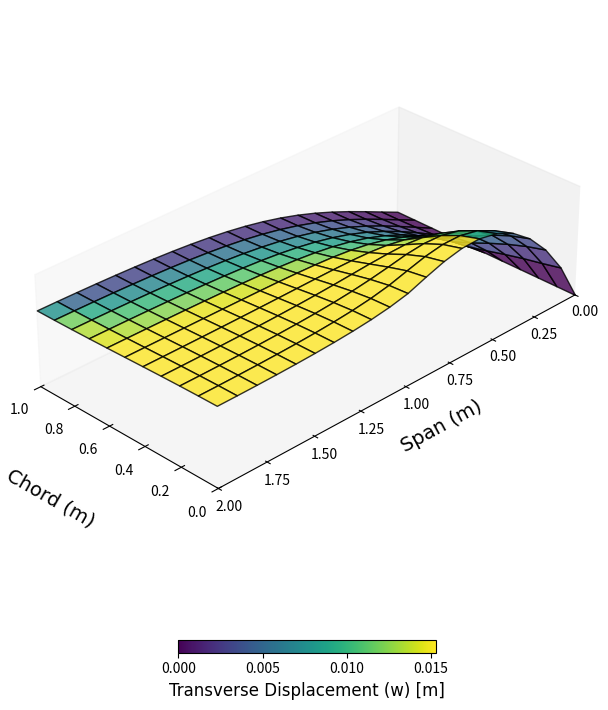

Reproduce this figure in Python.
import numpy as np
import matplotlib.pyplot as plt
from mpl_toolkits.mplot3d.art3d import Poly3DCollection

# Plate geometry
Lx = 1.0  # Chord length (m)
Ly = 2.0  # Span length (m)
nx = 10    # Number of elements along the chord (x-direction)
ny = 20    # Number of elements along the span (y-direction)


def generateMesh(Lx, Ly, nx, ny):
    x_coords = np.linspace(0, Lx, nx + 1)
    y_coords = np.linspace(0, Ly, ny + 1)
    nodes = np.array([[x, y] for y in y_coords for x in x_coords])
    elements = []
    for j in range(ny):
        for i in range(nx):
            n1 = j * (nx + 1) + i
            n2 = n1 + 1
            n3 = n1 + (nx + 1) + 1
            n4 = n1 + (nx + 1)
            elements.append([n1, n2, n3, n4])
    elements = np.array(elements)
    return x_coords, y_coords, nodes, elements


x_coords, y_coords, nodes, elements = generateMesh(Lx, Ly, nx, ny)


# Degrees of freedom per node
dof_per_node = 3  # w, theta_x, theta_y (default for RM theory)

# Define the tapering function
def compute_tapered_thickness(x, y, Lx, Ly, t_min, t_max):
    return t_min + (t_max - t_min) * (Ly - y) / Ly


def define_symmetric_laminate(base_ply, stacking_sequence):
    laminate = []
    for angle in stacking_sequence:
        ply = base_ply.copy()
        ply["angle"] = angle
        laminate.append(ply)
    symmetric_part = laminate[::-1]
    laminate += symmetric_part
    return laminate


base_ply = {
    "E1": 140e9,
    "E2": 10e9,
    "G12": 5e9,
    "nu12": 0.3,
    "thickness": 0.000125,
    "density": 1600
}
stacking_sequence = [0, 45, -45, 90]
plies = define_symmetric_laminate(base_ply, stacking_sequence)


def apply_elliptic_pressure(nodes, dof_per_node, load_vector, pressure_max, a, b):
    """
    Apply an elliptic pressure load on the top surface of the plate.

    Parameters:
        nodes : ndarray
            Nodal coordinates of the plate (Nx2 array where N is the number of nodes).
        dof_per_node : int
            Number of degrees of freedom per node (e.g., 3 for Reissner-Mindlin plate elements).
        load_vector : ndarray
            Global load vector to update (size: num_dof).
        pressure_max : float
            Maximum pressure at the center of the ellipse.
        a : float
            Semi-major axis of the ellipse (aligned with the x-direction).
        b : float
            Semi-minor axis of the ellipse (aligned with the y-direction).

    Returns:
        load_vector : ndarray
            Updated global load vector with the elliptic pressure applied.
    """
    # Loop over nodes to identify those on the top surface
    for i, node in enumerate(nodes):
        x, y = node
        # Elliptic pressure distribution
        if (x**2 / a**2 + y**2 / b**2) <= 1.0:  # Check if node is within the ellipse
            pressure = pressure_max * (1 - x**2 / a**2 - y**2 / b**2)  # Elliptic pressure formula
            load_vector[i * dof_per_node] += pressure  # Update transverse displacement DOF (w)
    
    return load_vector

def apply_ply_weight(nodes, dof_per_node, load_vector, plies, gravity=9.81):
    """
    Compute the weight of the composite ply and apply it as a distributed force on each node.

    Parameters:
        nodes : ndarray
            Nodal coordinates of the plate (Nx2 array where N is the number of nodes).
        dof_per_node : int
            Number of degrees of freedom per node (e.g., 3 for Reissner-Mindlin plate elements).
        load_vector : ndarray
            Global load vector to update (size: num_dof).
        plies : list of dict
            Ply properties, where each dict includes 'thickness' and 'density'.
        gravity : float
            Acceleration due to gravity (m/s^2). Default is 9.81 m/s^2.

    Returns:
        load_vector : ndarray
            Updated global load vector with the ply weight applied.
    """
    # Compute the total thickness and density of the laminate
    total_thickness = sum(ply["thickness"] for ply in plies)
    average_density = sum(ply["density"] * ply["thickness"] for ply in plies) / total_thickness

    # Compute the weight of the composite laminate per unit area
    weight_per_unit_area = average_density * total_thickness * gravity

    # Distribute the weight across all nodes
    num_nodes = nodes.shape[0]
    force_per_node = weight_per_unit_area * (Lx * Ly) / num_nodes

    # Apply the force in the transverse displacement direction (w) for each node
    for i in range(num_nodes):
        load_vector[i * dof_per_node] += force_per_node  # Add force to the w DOF
    
    return load_vector

def compute_ply_stiffness(ply):
    E1, E2, G12, nu12 = ply["E1"], ply["E2"], ply["G12"], ply["nu12"]
    angle = np.radians(ply["angle"])
    Q = np.array([
        [E1 / (1 - nu12 * E2 / E1), nu12 * E2 / (1 - nu12 * E2 / E1), 0],
        [nu12 * E2 / (1 - nu12 * E2 / E1), E2 / (1 - nu12 * E2 / E1), 0],
        [0, 0, G12]
    ])
    c, s = np.cos(angle), np.sin(angle)
    T = np.array([
        [c**2, s**2, 2 * c * s],
        [s**2, c**2, -2 * c * s],
        [-c * s, c * s, c**2 - s**2]
    ])
    return T @ Q @ T.T


def compute_abd_matrix_tapered(plies, nodes, elements, thickness_func):
    A = np.zeros((3, 3))
    B = np.zeros((3, 3))
    D = np.zeros((3, 3))
    for elem in elements:
        xy = nodes[elem, :]
        avg_thickness = np.mean([thickness_func(x, y, Lx, Ly, t_min, t_max) for x, y in xy])
        z_prev = -sum(ply["thickness"] for ply in plies) / 2 * avg_thickness
        for ply in plies:
            z_next = z_prev + ply["thickness"] * avg_thickness
            Q_star = compute_ply_stiffness(ply)
            A += Q_star * (z_next - z_prev)
            B += 0.5 * Q_star * (z_next**2 - z_prev**2)
            D += (1 / 3) * Q_star * (z_next**3 - z_prev**3)
            z_prev = z_next
    return A, B, D


def compute_element_stiffness_tapered(xy, thickness_func, D_b, kappa, G13, G23, use_reissner_mindlin):
    gauss_points = [(-np.sqrt(1/3), -np.sqrt(1/3)), (np.sqrt(1/3), -np.sqrt(1/3)),
                    (np.sqrt(1/3), np.sqrt(1/3)), (-np.sqrt(1/3), np.sqrt(1/3))]
    weights = [1, 1, 1, 1]
    ke = np.zeros((12, 12))
    for gp, w in zip(gauss_points, weights):
        xi, eta = gp
        dN_dxi = np.array([
            [-0.25 * (1 - eta), 0.25 * (1 - eta), 0.25 * (1 + eta), -0.25 * (1 + eta)],
            [-0.25 * (1 - xi), -0.25 * (1 + xi), 0.25 * (1 + xi), 0.25 * (1 - xi)]
        ])
        J = np.dot(dN_dxi, xy)
        det_J = np.linalg.det(J)
        inv_J = np.linalg.inv(J)
        dN_dx = np.dot(inv_J, dN_dxi)
        avg_thickness = np.mean([thickness_func(x, y, Lx, Ly, t_min, t_max) for x, y in xy])
        B_b = np.zeros((3, 12))
        for i in range(4):
            B_b[0, i * 3 + 1] = dN_dx[0, i]
            B_b[1, i * 3 + 2] = dN_dx[1, i]
            B_b[2, i * 3 + 1] = dN_dx[1, i]
            B_b[2, i * 3 + 2] = dN_dx[0, i]
        ke += det_J * w * (np.dot(B_b.T, np.dot(D_b, B_b)) * avg_thickness)
        if use_reissner_mindlin:
            B_s = np.zeros((2, 12))
            for i in range(4):
                B_s[0, i * 3] = dN_dx[0, i]
                B_s[1, i * 3] = dN_dx[1, i]
            D_s = kappa * avg_thickness * np.diag([G13, G23])
            ke += det_J * w * (np.dot(B_s.T, np.dot(D_s, B_s)))
    return ke


t_min = 0.0001
t_max = 0.001

A, B, D = compute_abd_matrix_tapered(plies, nodes, elements, compute_tapered_thickness)

num_nodes = nodes.shape[0]
num_dof = num_nodes * dof_per_node
K = np.zeros((num_dof, num_dof))
for elem in elements:
    xy = nodes[elem, :]
    ke = compute_element_stiffness_tapered(
        xy, compute_tapered_thickness, D, kappa=5/6, G13=5e9, G23=5e9, use_reissner_mindlin=True
    )
    element_dofs = []
    for node in elem:
        element_dofs.extend([node * dof_per_node, node * dof_per_node + 1, node * dof_per_node + 2])
    for i in range(12):
        for j in range(12):
            K[element_dofs[i], element_dofs[j]] += ke[i, j]

# Apply boundary conditions and load
load = np.zeros(num_dof)
trailing_edge_nodes = [i for i, node in enumerate(nodes) if np.isclose(node[1], Ly)]

# Define parameters for the elliptic pressure
pressure_max = 5000.0  # Maximum pressure in Pascals
a = 0.5  # Semi-major axis (m)
b = 1.0  # Semi-minor axis (m)

#-------------------LOAD DEFINITION----------------------#

# Define gravity and material density for each ply
gravity = 9.81  # m/s^2
for ply in plies:
    ply["density"] = 1600  # Density in kg/m^3 for composite material (example value)
    
# Apply ply weight as distributed force
load = apply_ply_weight(nodes, dof_per_node, load, plies, gravity)

# Apply the elliptic pressure load
load = apply_elliptic_pressure(nodes, dof_per_node, load, pressure_max, a, b)

#--------------------------------------------------------#

fixed_dofs = []
for i, node in enumerate(nodes):
    if np.isclose(node[1], 0.0):
        fixed_dofs.extend([i * dof_per_node, i * dof_per_node + 1, i * dof_per_node + 2])

free_dofs = np.setdiff1d(np.arange(num_dof), fixed_dofs)
K_reduced = K[np.ix_(free_dofs, free_dofs)]
load_reduced = load[free_dofs]

# Solve for displacements
displacements = np.zeros(num_dof)
displacements[free_dofs] = np.linalg.solve(K_reduced, load_reduced)

def plot_displacement_contours(nodes, displacements, dof_per_node, elements, title="Displacement Contours"):
    """
    Plot the displacement contours for the plate with an overlay of the FEA mesh.
    
    Parameters:
        nodes : ndarray
            Nodal coordinates of the plate (Nx2 array where N is the number of nodes).
        displacements : ndarray
            Global displacement vector (size: num_dof).
        dof_per_node : int
            Number of degrees of freedom per node (e.g., 3 for Reissner-Mindlin plate elements).
        elements : ndarray
            Element connectivity matrix (Ex4 array for quadrilateral elements).
        title : str
            Title of the plot.
    """
    import matplotlib.pyplot as plt
    import matplotlib.tri as tri

    # Extract transverse displacements (w) for each node
    w_displacements = displacements[0::dof_per_node]

    # Create triangulation for plotting
    triangulation = tri.Triangulation(nodes[:, 0], nodes[:, 1], elements[:, [0, 1, 2, 0, 2, 3]].reshape(-1, 3))

    # Plot the contour with the FEA mesh overlay
    contour = plt.tricontourf(triangulation, w_displacements, levels=12, cmap='RdBu')
    plt.colorbar(contour, label='Transverse Displacement (w) [m]')

    # Overlay the FEA mesh
    for elem in elements:
        plt.plot(nodes[elem, 0], nodes[elem, 1], color='black', linestyle='-', linewidth=0.5)

    # Formatting
    plt.title(title, fontsize=14)
    plt.xlabel('Chord-wise Direction (X) [m]', fontsize=12)
    plt.ylabel('Span-wise Direction (Y) [m]', fontsize=12)
    plt.axis('equal')
    plt.xticks(fontsize=10)
    plt.yticks(fontsize=10)
    
    
    # Explicitly define axis limits
    plt.xlim(0, 1.0)  # Set x-axis limits (example: 0 to 1.0 meters)
    plt.ylim(0, 2.0)  # Set y-axis limits (example: 0 to 2.0 meters)

    
    # Remove the grid
    plt.grid(False)
    
    F = plt.gcf()
    Size = F.get_size_inches()
    F.set_size_inches(Size[0]*1.5, Size[1]*1.5, forward=True) # Set forward to True to resize window along with plot in figure.

    # Show plot
    plt.tight_layout()
    
    plt.rcParams['figure.dpi'] = 300
    plt.rcParams['savefig.dpi'] = 300
    #plt.savefig('Plots/MKIII_CLCD.png')
    plt.show()
    
    
from mpl_toolkits.mplot3d.art3d import Poly3DCollection

def plot_displaced_body(nodes, displacements, dof_per_node, elements, scale_factor=1.0):
    """
    Plot the displaced body of the plate in 3D without axes and with a horizontal colorbar.
    
    Parameters:
        nodes : ndarray
            Nodal coordinates of the plate (Nx2 array where N is the number of nodes).
        displacements : ndarray
            Global displacement vector (size: num_dof).
        dof_per_node : int
            Number of degrees of freedom per node (e.g., 3 for Reissner-Mindlin plate elements).
        elements : ndarray
            Element connectivity matrix (Ex4 array for quadrilateral elements).
        title : str
            Title of the plot.
        scale_factor : float
            Factor to scale the displacements for better visualization.
    """
    import matplotlib.pyplot as plt
    from mpl_toolkits.mplot3d import Axes3D

    # Extract transverse displacements (w) for each node
    w_displacements = displacements[0::dof_per_node] * scale_factor
    
    #print(w_displacements)

    # Create the 3D figure
    fig = plt.figure()
    ax = fig.add_subplot(111, projection='3d')
    ax.set_facecolor('white')  # Set background color to white
    
    # Make the background enclosed by the axes transparent
    ax.patch.set_alpha(0)  # Set patch background transparency to 0
    
    # Plot the plate surface (displaced shape)
    for elem in elements:
        # Get nodal coordinates and displacements for the current element
        x = nodes[elem, 0]
        y = nodes[elem, 1]
        z = w_displacements[elem]  # Scaled displacements
        
        # Create the polygon for the element
        verts = [list(zip(x, y, z))]
        poly = Poly3DCollection(verts, alpha=0.8, edgecolor='k')
        poly.set_facecolor(plt.cm.viridis((z - z.min()) / (z.max() - z.min())))  # Map displacement to color
        ax.add_collection3d(poly)

    # Set axis limits explicitly to ensure the plot is not cut
    x_min, x_max = nodes[:, 0].min(), nodes[:, 0].max()
    y_min, y_max = nodes[:, 1].min(), nodes[:, 1].max()
    z_min, z_max = w_displacements.min(), w_displacements.max()
    ax.set_xlim(x_min, x_max)
    ax.set_ylim(y_min, y_max)
    ax.set_zlim(z_min, z_max)
    
    for axis in ['top','bottom','left','right']:
        ax.spines[axis].set_linewidth(1.5)
    
    # Set axis labels
    ax.set_xlabel('Chord (m)', fontsize=14, fontname="Times New Roman", labelpad=20)
    ax.set_ylabel('Span (m)', fontsize=14, fontname="Times New Roman", labelpad=20)
    
    # Turn off the z-axis
    ax.zaxis.set_visible(False)
    ax.zaxis.set_tick_params(labelsize=0, colors=(1, 1, 1, 0))  # Hide ticks
    ax.zaxis.line.set_color((1, 1, 1, 0))  # Hide the axis line
    ax.zaxis.label.set_color((1, 1, 1, 0))  # Hide the label

    
    #ax.set_zlabel('Transverse Displacement (w) [m]', fontsize=24, fontname="Times New Roman", labelpad=20)


    # Hide the axes and grid
    ax.grid(False)
    ax.axis("on")
    
    # Add colorbar horizontally
    mappable = plt.cm.ScalarMappable(cmap='viridis', norm=plt.Normalize(vmin=w_displacements.min(), vmax=w_displacements.max()))
    mappable.set_array(w_displacements)
    cbar = fig.colorbar(mappable, ax=ax, orientation='horizontal', pad=0.1, fraction=0.02)
    cbar.set_label('Transverse Displacement (w) [m]', fontsize=12, fontname = "Times New Roman")

    # Set the aspect ratio and view angle
    ax.view_init(elev=30, azim=135)  # Isometric view
    ax.set_box_aspect([1, 2, 0.5])  # Adjust aspect ratio (X:Y:Z)
    
    F = plt.gcf()
    Size = F.get_size_inches()
    F.set_size_inches(Size[0]*1.5, Size[1]*1.5, forward=True) # Set forward to True to resize window along with plot in figure.
#F.set_size_inches(Size[0]*3.5, Size[1]*1.5, forward=True) # Set forward to True to resize window along with plot in figure.
    
    plt.rcParams['figure.dpi'] = 300
    plt.rcParams['savefig.dpi'] = 300
    
    # Show plot
    plt.tight_layout()
    plt.show()



plot_displaced_body(nodes, displacements, dof_per_node, elements, scale_factor=1.0)

#plot_displacement_contours(nodes, displacements, dof_per_node, elements, title="Displacement Contours")
